Labelled photos from "spiral", an image-classification folder in Parkinsons-Diagnosis-uOttaHack2020/UOttaHack-Parkinsons-Diagnosis. The possible labels are: healthy, parkinson.

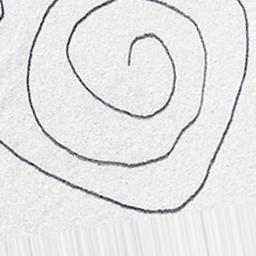
Label: healthy

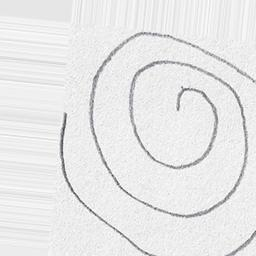
Label: healthy

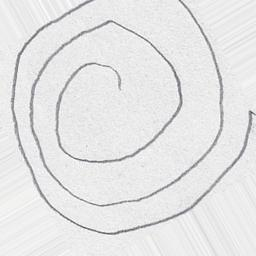
Label: parkinson

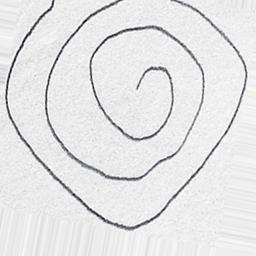
Label: healthy

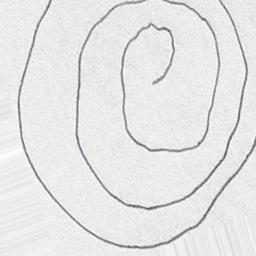
Label: parkinson

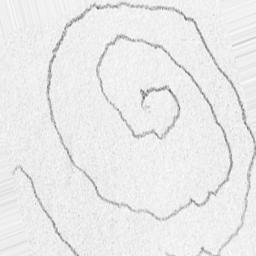
Label: parkinson
